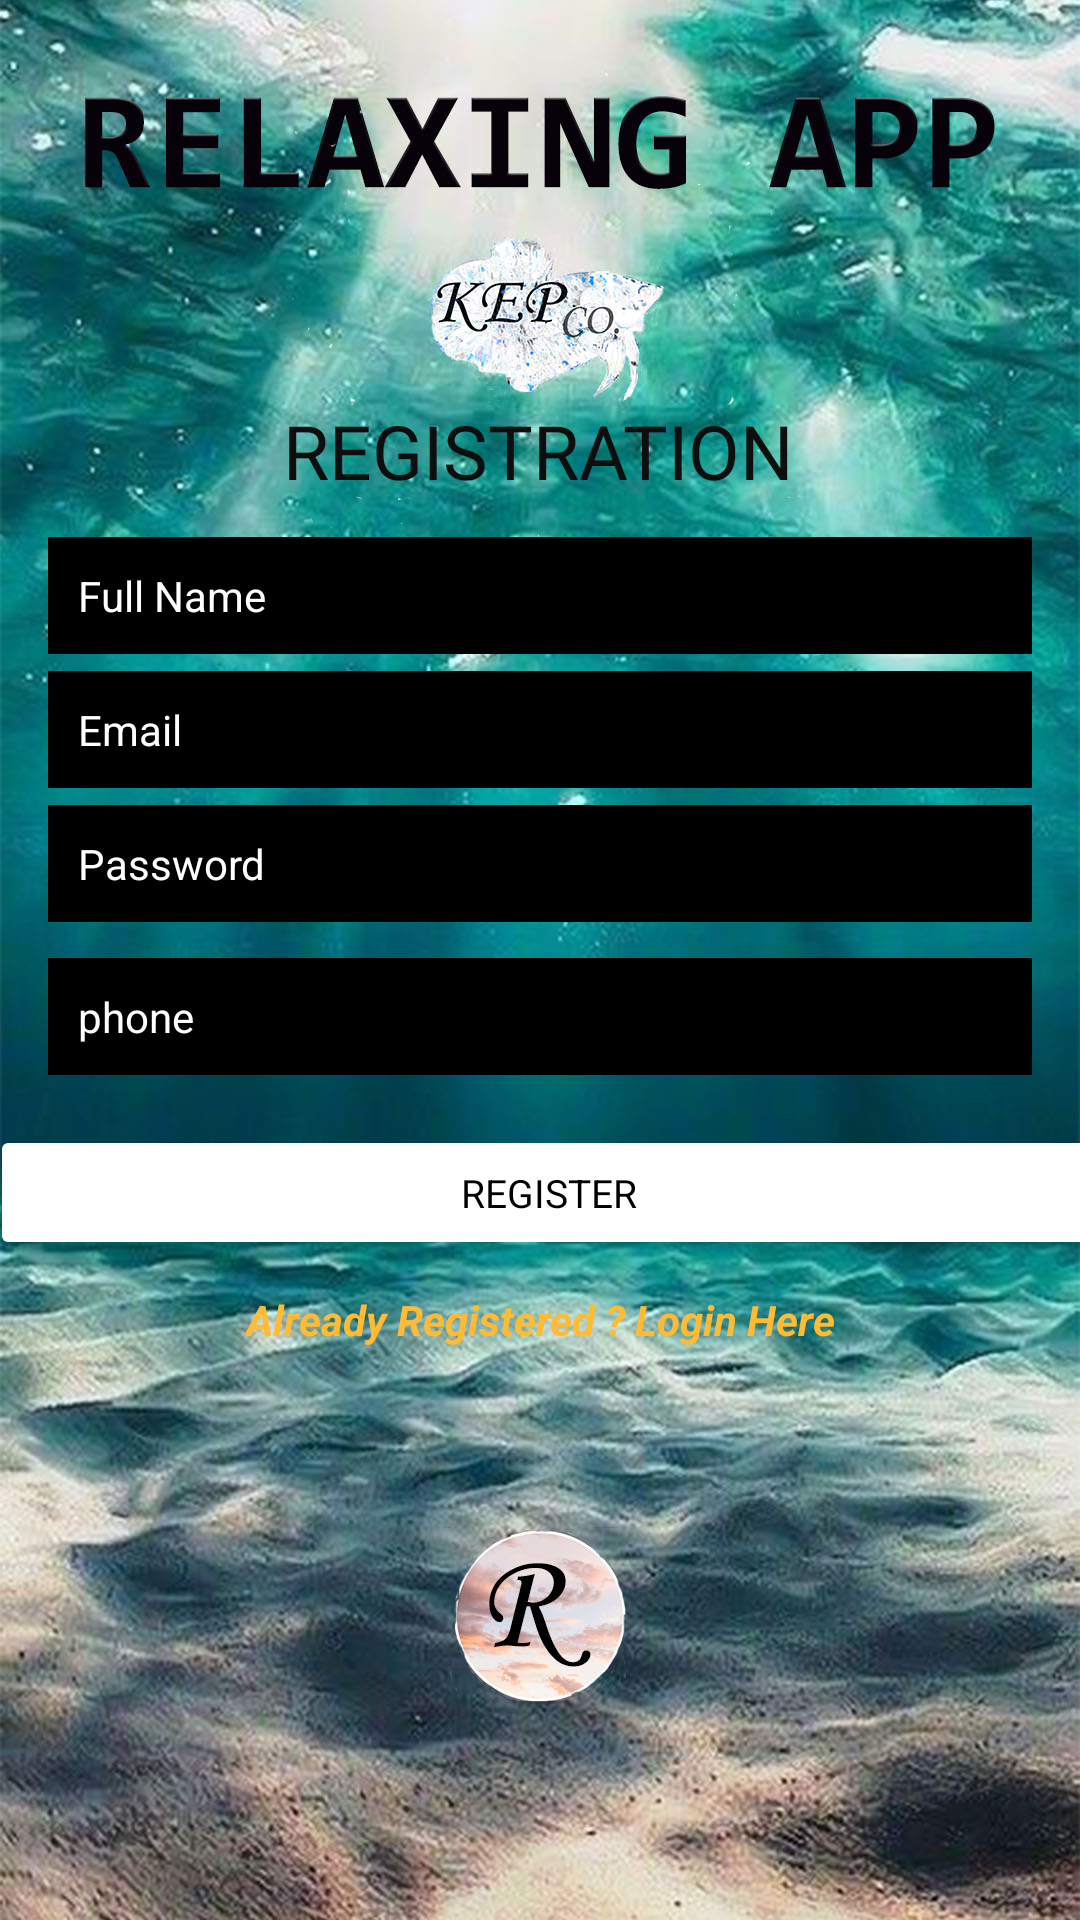

Here is an Android app screen rendered from its layout file. Give the layout XML and the strings, colors and styles it references.
<!-- AndroidManifest.xml: application theme Theme.Relaxing -->
<!-- res/layout/activity_register.xml -->
<?xml version="1.0" encoding="utf-8"?>
<androidx.constraintlayout.widget.ConstraintLayout xmlns:android="http://schemas.android.com/apk/res/android"
    xmlns:app="http://schemas.android.com/apk/res-auto"
    xmlns:tools="http://schemas.android.com/tools"
    android:layout_width="match_parent"
    android:layout_height="match_parent"
    android:background="@drawable/relaxingapploginregister"
    tools:context=".Register">

    <TextView
        android:id="@+id/textView"
        android:layout_width="wrap_content"
        android:layout_height="wrap_content"
        android:fontFamily="sans-serif"
        android:text="REGISTRATION"
        android:textColor="#0E0E0E"
        android:textSize="25sp"
        app:layout_constraintBottom_toBottomOf="parent"
        app:layout_constraintEnd_toEndOf="parent"
        app:layout_constraintHorizontal_bias="0.498"
        app:layout_constraintStart_toStartOf="parent"
        app:layout_constraintTop_toTopOf="parent"
        app:layout_constraintVertical_bias="0.22" />

    <EditText
        android:id="@+id/fullName"
        android:layout_width="0dp"
        android:layout_height="wrap_content"
        android:layout_marginStart="16dp"
        android:layout_marginLeft="16dp"
        android:layout_marginTop="12dp"
        android:layout_marginEnd="16dp"
        android:layout_marginRight="16dp"
        android:background="@color/black"
        android:ems="10"
        android:fontFamily="sans-serif"
        android:hint="Full Name"
        android:inputType="textPersonName"
        android:padding="10dp"
        android:textColor="@color/white"
        android:textColorHint="@color/white"
        android:textSize="14sp"
        app:layout_constraintBottom_toBottomOf="parent"
        app:layout_constraintEnd_toEndOf="parent"
        app:layout_constraintHorizontal_bias="1.0"
        app:layout_constraintStart_toStartOf="parent"
        app:layout_constraintTop_toBottomOf="@+id/textView"
        app:layout_constraintVertical_bias="0.0" />

    <EditText
        android:id="@+id/Email"
        android:layout_width="0dp"
        android:layout_height="wrap_content"
        android:layout_marginStart="16dp"
        android:layout_marginLeft="16dp"
        android:layout_marginEnd="16dp"
        android:layout_marginRight="16dp"
        android:background="@color/black"
        android:ems="10"
        android:fontFamily="sans-serif"
        android:hint="Email"
        android:inputType="textEmailAddress"
        android:padding="10dp"
        android:textColor="@color/white"
        android:textColorHint="@color/white"
        android:textSize="14sp"
        app:layout_constraintBottom_toBottomOf="parent"
        app:layout_constraintEnd_toEndOf="parent"
        app:layout_constraintHorizontal_bias="0.0"
        app:layout_constraintStart_toStartOf="parent"
        app:layout_constraintTop_toBottomOf="@+id/fullName"
        app:layout_constraintVertical_bias="0.015" />

    <EditText
        android:id="@+id/password"
        android:layout_width="0dp"
        android:layout_height="wrap_content"
        android:layout_marginStart="16dp"
        android:layout_marginLeft="16dp"
        android:layout_marginEnd="16dp"
        android:layout_marginRight="16dp"
        android:background="@color/black"
        android:ems="10"
        android:fontFamily="sans-serif"
        android:hint="Password"
        android:inputType="textPassword"
        android:padding="10dp"
        android:textColor="@color/white"
        android:textColorHint="@color/white"
        android:textSize="14sp"
        app:layout_constraintBottom_toBottomOf="parent"
        app:layout_constraintEnd_toEndOf="parent"
        app:layout_constraintHorizontal_bias="0.0"
        app:layout_constraintStart_toStartOf="parent"
        app:layout_constraintTop_toBottomOf="@+id/Email"
        app:layout_constraintVertical_bias="0.017" />

    <EditText
        android:id="@+id/phone"
        android:layout_width="0dp"
        android:layout_height="wrap_content"
        android:layout_marginStart="16dp"
        android:layout_marginLeft="16dp"
        android:layout_marginEnd="16dp"
        android:layout_marginRight="16dp"
        android:background="@color/black"
        android:ems="10"
        android:fontFamily="sans-serif"
        android:hint="phone"
        android:inputType="textPhonetic"
        android:padding="10dp"
        android:textColor="@color/white"
        android:textColorHint="@color/white"
        android:textSize="14sp"
        app:layout_constraintBottom_toBottomOf="parent"
        app:layout_constraintEnd_toEndOf="parent"
        app:layout_constraintHorizontal_bias="0.0"
        app:layout_constraintStart_toStartOf="parent"
        app:layout_constraintTop_toBottomOf="@+id/password"
        app:layout_constraintVertical_bias="0.041" />

    <Button
        android:id="@+id/registerBtn"
        android:layout_width="373dp"
        android:layout_height="45dp"
        android:layout_marginTop="16dp"
        android:fontFamily="sans-serif"
        android:text="Register"
        android:textColor="@color/black"
        android:textSize="13sp"
        app:backgroundTint="@color/white"
        app:layout_constraintBottom_toBottomOf="parent"
        app:layout_constraintEnd_toEndOf="parent"
        app:layout_constraintHorizontal_bias="0.304"
        app:layout_constraintStart_toStartOf="parent"
        app:layout_constraintTop_toBottomOf="@+id/phone"
        app:layout_constraintVertical_bias="0.003" />

    <TextView
        android:id="@+id/createText"
        android:layout_width="wrap_content"
        android:layout_height="wrap_content"
        android:layout_marginStart="16dp"
        android:layout_marginLeft="16dp"
        android:layout_marginEnd="16dp"
        android:layout_marginRight="16dp"
        android:text="Already Registered ? Login Here"
        android:textColor="@android:color/holo_orange_light"
        android:textStyle="bold|italic"
        app:layout_constraintBottom_toBottomOf="parent"
        app:layout_constraintEnd_toEndOf="parent"
        app:layout_constraintStart_toStartOf="parent"
        app:layout_constraintTop_toBottomOf="@+id/registerBtn"
        app:layout_constraintVertical_bias="0.052" />

</androidx.constraintlayout.widget.ConstraintLayout>
<!-- resources referenced by this layout -->
<resources>
  <!-- drawable relaxingapploginregister: jpg bitmap (drawable, 296669 bytes) -->
  <style name="Theme.Relaxing" parent="Theme.MaterialComponents.DayNight.DarkActionBar">
          
          <item name="colorPrimary">@color/purple_500</item>
          <item name="colorPrimaryVariant">@color/purple_700</item>
          <item name="colorOnPrimary">@color/white</item>
          
          <item name="colorSecondary">@color/teal_200</item>
          <item name="colorSecondaryVariant">@color/teal_700</item>
          <item name="colorOnSecondary">@color/black</item>
          
          <item name="android:statusBarColor" tools:targetApi="l">?attr/colorPrimaryVariant</item>
          
      </style>
  <!-- not gathered from this repository: default colours our renderer supplied (Android Studio template values) -->
  <color name="purple_500">#FF6200EE</color>
  <color name="purple_700">#FF3700B3</color>
  <color name="teal_200">#FF03DAC5</color>
  <color name="teal_700">#FF018786</color>
  <color name="black">#FF000000</color>
  <color name="white">#FFFFFFFF</color>
</resources>
